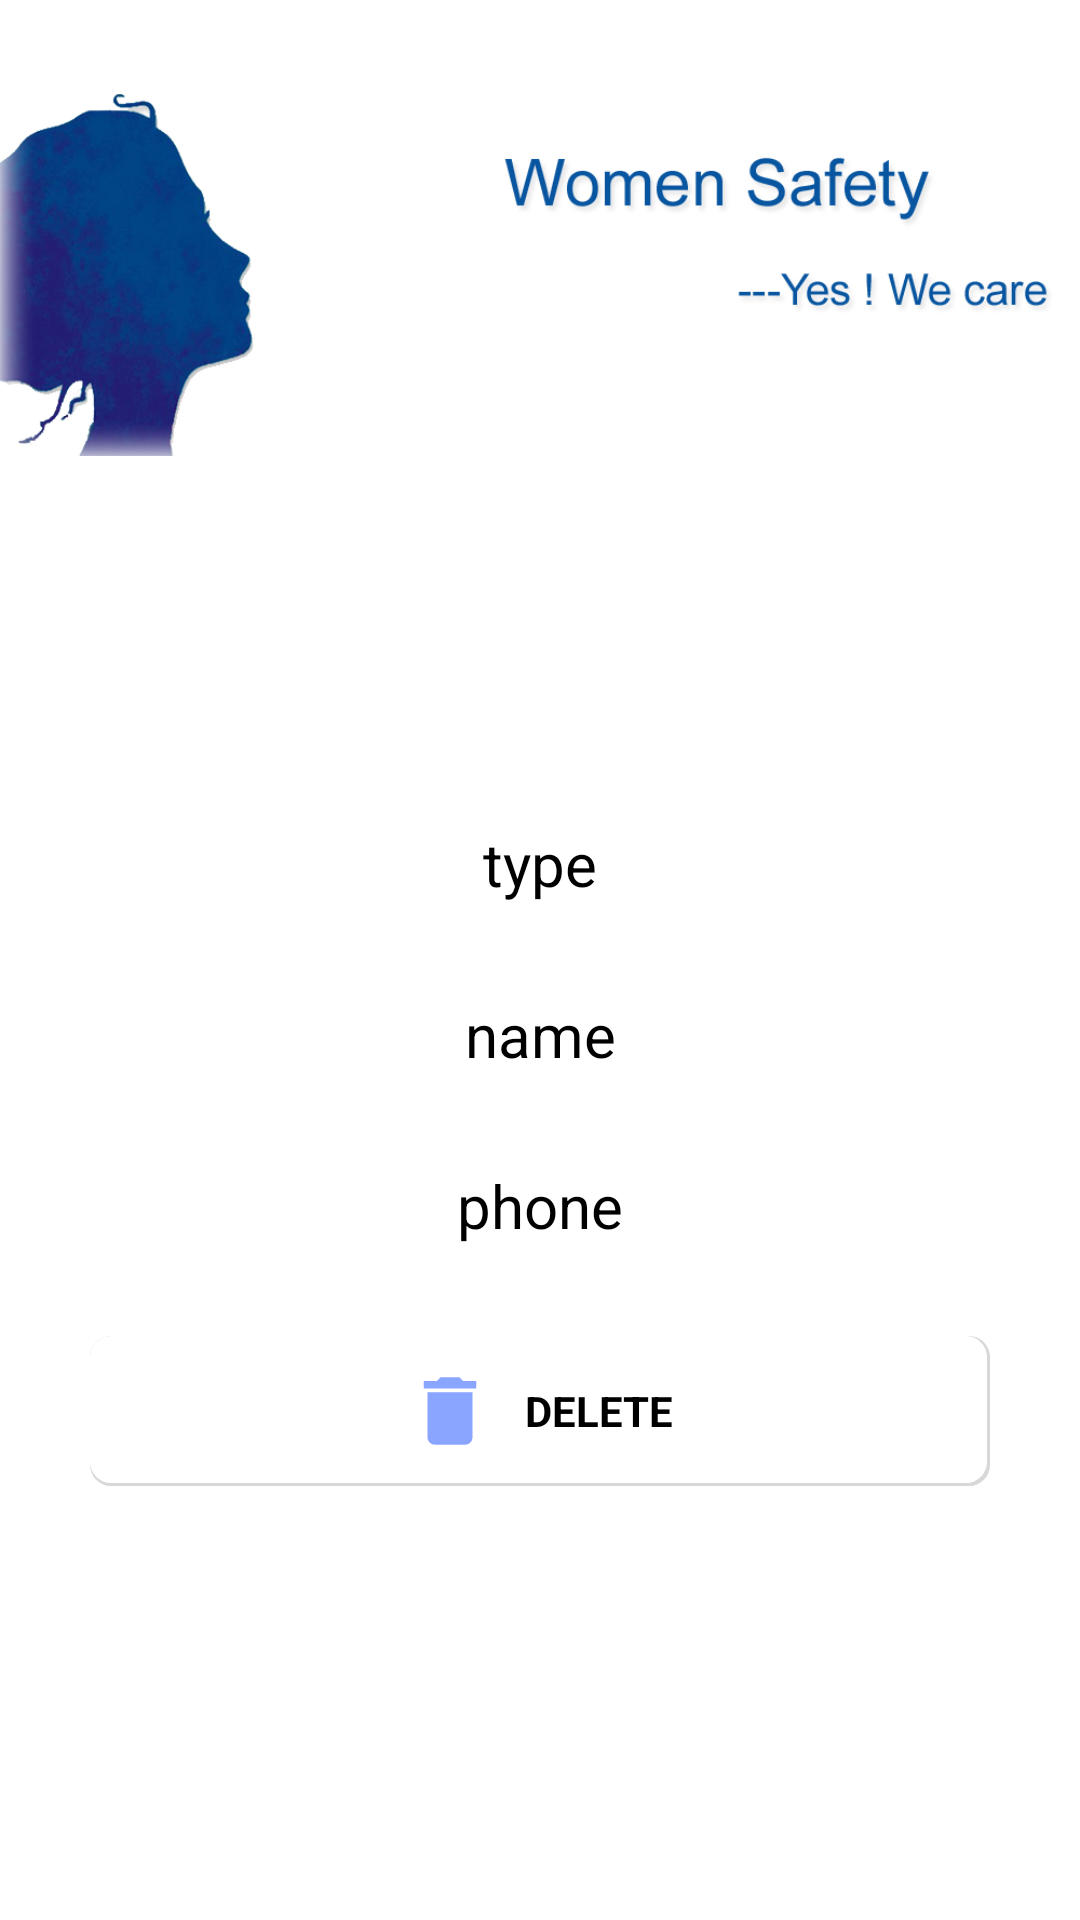

This screen was rendered from an Android layout file. Write that file and the resources it references.
<!-- AndroidManifest.xml: application theme AppTheme -->
<!-- res/layout/activity_viewfriend.xml -->
<?xml version="1.0" encoding="utf-8"?>
<RelativeLayout xmlns:android="http://schemas.android.com/apk/res/android"
    xmlns:app="http://schemas.android.com/apk/res-auto"
    xmlns:tools="http://schemas.android.com/tools"
    android:layout_width="match_parent"
    android:layout_height="match_parent"
    android:orientation="vertical"
    android:gravity="center"
    android:background="@color/background"
    tools:context="com.example.jithin.womensafety.Viewfriend">

    <ImageView
        android:id="@+id/img"
        android:layout_width="match_parent"
        android:layout_height="160dp"
        android:layout_alignParentLeft="true"
        android:layout_alignParentStart="true"
        android:layout_alignParentTop="true"
        android:background="@color/background"
        android:src="@drawable/d3" />

    <LinearLayout
        android:layout_width="match_parent"
        android:layout_height="match_parent"
        android:orientation="vertical"
        android:gravity="center"
        android:layout_below="@+id/img"
        android:layout_alignParentBottom="true"
        android:layout_alignParentLeft="true"
        android:layout_alignParentStart="true">




        <TextView
            android:id="@+id/type"
            android:layout_width="match_parent"
            android:layout_height="wrap_content"
            android:gravity="center"
            android:textColor="#000"
            android:textSize="20sp"
            android:text="type" />

        <TextView
            android:id="@+id/name"
            android:layout_width="match_parent"
            android:layout_height="wrap_content"
            android:text="name"
            android:layout_marginTop="30dp"
            android:gravity="center"
            android:textColor="#000"
            android:textSize="20sp"/>

        <TextView
            android:id="@+id/phone"
            android:layout_width="match_parent"
            android:layout_height="wrap_content"
            android:gravity="center"
            android:text="phone"
            android:layout_marginTop="30dp"
            android:textColor="#000"
            android:textSize="20sp"/>

        <LinearLayout
            android:id="@+id/delete"
            android:clickable="true"
            android:foreground="?android:attr/selectableItemBackground"
            android:layout_width="match_parent"
            android:layout_height="50dp"
            android:gravity="center"
            android:layout_margin="30dp"
            android:background="@drawable/bioshape"
            android:orientation="horizontal">
            <ImageView
                android:layout_width="30dp"
                android:layout_height="30dp"
                android:src="@drawable/ic_delete_black_24dp"
                />
            <TextView
                android:layout_width="wrap_content"
                android:layout_height="wrap_content"
                android:textColor="#000"
                android:textStyle="bold"
                android:layout_marginLeft="10dp"
                android:text="DELETE"/>
        </LinearLayout>


    </LinearLayout>


</RelativeLayout>
<!-- resources referenced by this layout -->
<resources>
  <color name="background">#FFFF</color>
  <!-- drawable bioshape (drawable) -->
  <?xml version="1.0" encoding="utf-8"?>
  <layer-list xmlns:android="http://schemas.android.com/apk/res/android">
  
  
      <item>
          <shape  android:shape="rectangle">
              <solid android:color="#d8d8d8" />
              <corners android:radius="7dp" />
          </shape>
      </item>
  
      <item
          android:bottom="3px"
          android:right="3px">
          <shape  android:shape="rectangle">
              <solid android:color="#FFF" />
              <corners android:radius="7dp" />
          </shape>
  
      </item>
  
  
  </layer-list>
  <!-- drawable d3: jpg bitmap (drawable, 111653 bytes) -->
  <!-- drawable ic_delete_black_24dp (drawable) -->
  <vector xmlns:android="http://schemas.android.com/apk/res/android"
          android:width="24dp"
          android:height="24dp"
          android:viewportWidth="24.0"
          android:viewportHeight="24.0">
      <path
          android:fillColor="#8aa5ff"
          android:pathData="M6,19c0,1.1 0.9,2 2,2h8c1.1,0 2,-0.9 2,-2V7H6v12zM19,4h-3.5l-1,-1h-5l-1,1H5v2h14V4z"/>
  </vector>
  <style name="AppTheme" parent="Theme.AppCompat.Light.DarkActionBar">
          
          <item name="colorPrimary">@color/colorPrimary</item>
          <item name="colorPrimaryDark">@color/colorPrimaryDark</item>
          <item name="colorAccent">@color/colorAccent</item>
      </style>
  <color name="colorPrimary">#3F51B5</color>
  <color name="colorPrimaryDark">#303F9F</color>
  <color name="colorAccent">#FF4081</color>
</resources>
